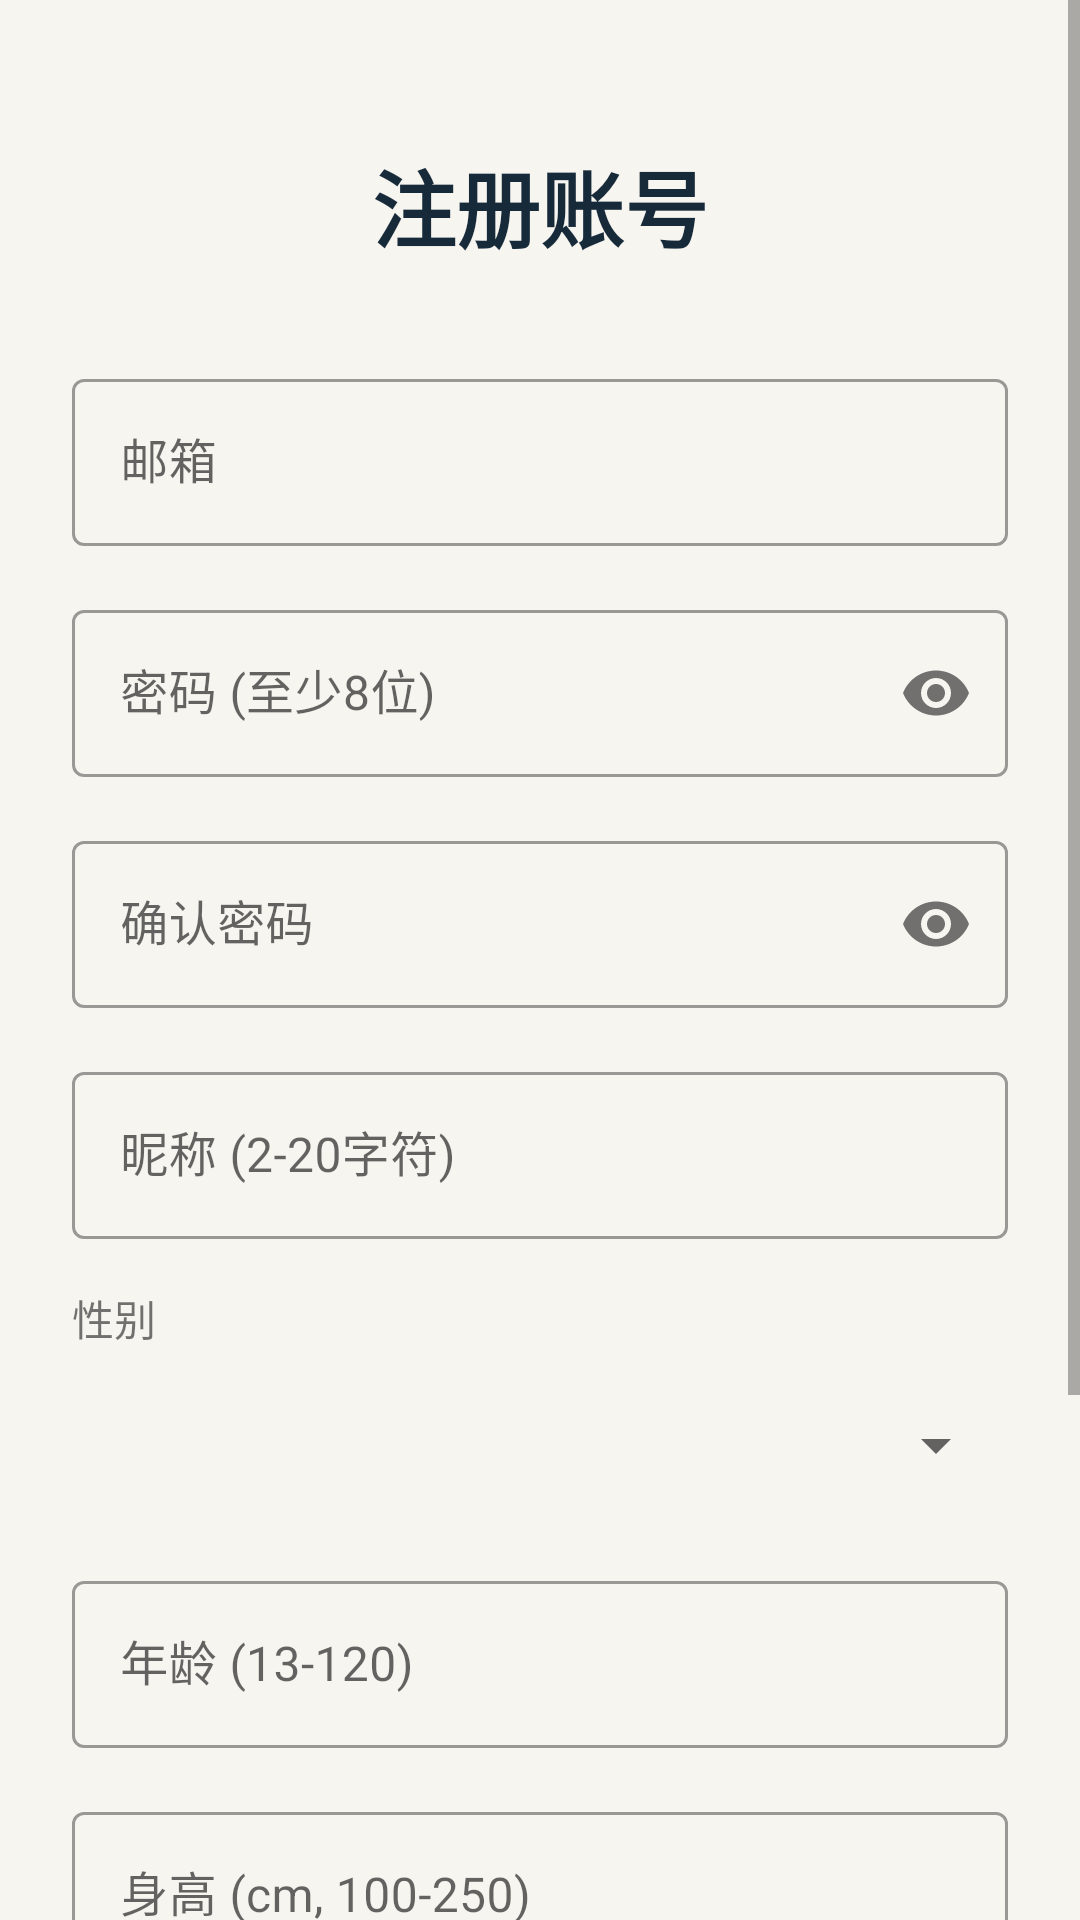

This screen was rendered from an Android layout file. Write that file and the resources it references.
<!-- AndroidManifest.xml: activity theme Theme.WeightLossBetting -->
<!-- res/layout/activity_register.xml -->
<?xml version="1.0" encoding="utf-8"?>
<ScrollView xmlns:android="http://schemas.android.com/apk/res/android"
    xmlns:app="http://schemas.android.com/apk/res-auto"
    android:layout_width="match_parent"
    android:layout_height="match_parent"
    android:fillViewport="true"
    android:background="@color/brand_background">

    <androidx.constraintlayout.widget.ConstraintLayout
        android:layout_width="match_parent"
        android:layout_height="wrap_content"
        android:padding="24dp">

        
        <TextView
            android:id="@+id/tvTitle"
            android:layout_width="wrap_content"
            android:layout_height="wrap_content"
            android:text="注册账号"
            android:textSize="28sp"
            android:textStyle="bold"
            android:textColor="@color/brand_text"
            app:layout_constraintTop_toTopOf="parent"
            app:layout_constraintStart_toStartOf="parent"
            app:layout_constraintEnd_toEndOf="parent"
            android:layout_marginTop="24dp" />

        
        <com.google.android.material.textfield.TextInputLayout
            android:id="@+id/tilEmail"
            android:layout_width="0dp"
            android:layout_height="wrap_content"
            android:hint="邮箱"
            app:layout_constraintTop_toBottomOf="@id/tvTitle"
            app:layout_constraintStart_toStartOf="parent"
            app:layout_constraintEnd_toEndOf="parent"
            android:layout_marginTop="32dp"
            style="@style/Widget.MaterialComponents.TextInputLayout.OutlinedBox">

            <com.google.android.material.textfield.TextInputEditText
                android:id="@+id/etEmail"
                android:layout_width="match_parent"
                android:layout_height="wrap_content"
                android:inputType="textEmailAddress"
                android:maxLines="1" />

        </com.google.android.material.textfield.TextInputLayout>

        
        <com.google.android.material.textfield.TextInputLayout
            android:id="@+id/tilPassword"
            android:layout_width="0dp"
            android:layout_height="wrap_content"
            android:hint="密码 (至少8位)"
            app:layout_constraintTop_toBottomOf="@id/tilEmail"
            app:layout_constraintStart_toStartOf="parent"
            app:layout_constraintEnd_toEndOf="parent"
            android:layout_marginTop="16dp"
            app:passwordToggleEnabled="true"
            style="@style/Widget.MaterialComponents.TextInputLayout.OutlinedBox">

            <com.google.android.material.textfield.TextInputEditText
                android:id="@+id/etPassword"
                android:layout_width="match_parent"
                android:layout_height="wrap_content"
                android:inputType="textPassword"
                android:maxLines="1" />

        </com.google.android.material.textfield.TextInputLayout>

        
        <com.google.android.material.textfield.TextInputLayout
            android:id="@+id/tilConfirmPassword"
            android:layout_width="0dp"
            android:layout_height="wrap_content"
            android:hint="确认密码"
            app:layout_constraintTop_toBottomOf="@id/tilPassword"
            app:layout_constraintStart_toStartOf="parent"
            app:layout_constraintEnd_toEndOf="parent"
            android:layout_marginTop="16dp"
            app:passwordToggleEnabled="true"
            style="@style/Widget.MaterialComponents.TextInputLayout.OutlinedBox">

            <com.google.android.material.textfield.TextInputEditText
                android:id="@+id/etConfirmPassword"
                android:layout_width="match_parent"
                android:layout_height="wrap_content"
                android:inputType="textPassword"
                android:maxLines="1" />

        </com.google.android.material.textfield.TextInputLayout>

        
        <com.google.android.material.textfield.TextInputLayout
            android:id="@+id/tilNickname"
            android:layout_width="0dp"
            android:layout_height="wrap_content"
            android:hint="昵称 (2-20字符)"
            app:layout_constraintTop_toBottomOf="@id/tilConfirmPassword"
            app:layout_constraintStart_toStartOf="parent"
            app:layout_constraintEnd_toEndOf="parent"
            android:layout_marginTop="16dp"
            style="@style/Widget.MaterialComponents.TextInputLayout.OutlinedBox">

            <com.google.android.material.textfield.TextInputEditText
                android:id="@+id/etNickname"
                android:layout_width="match_parent"
                android:layout_height="wrap_content"
                android:inputType="text"
                android:maxLines="1" />

        </com.google.android.material.textfield.TextInputLayout>

        
        <TextView
            android:id="@+id/tvGenderLabel"
            android:layout_width="wrap_content"
            android:layout_height="wrap_content"
            android:text="性别"
            android:textSize="14sp"
            app:layout_constraintTop_toBottomOf="@id/tilNickname"
            app:layout_constraintStart_toStartOf="parent"
            android:layout_marginTop="16dp" />

        <Spinner
            android:id="@+id/spinnerGender"
            android:layout_width="0dp"
            android:layout_height="wrap_content"
            app:layout_constraintTop_toBottomOf="@id/tvGenderLabel"
            app:layout_constraintStart_toStartOf="parent"
            app:layout_constraintEnd_toEndOf="parent"
            android:layout_marginTop="8dp"
            android:minHeight="48dp" />

        
        <com.google.android.material.textfield.TextInputLayout
            android:id="@+id/tilAge"
            android:layout_width="0dp"
            android:layout_height="wrap_content"
            android:hint="年龄 (13-120)"
            app:layout_constraintTop_toBottomOf="@id/spinnerGender"
            app:layout_constraintStart_toStartOf="parent"
            app:layout_constraintEnd_toEndOf="parent"
            android:layout_marginTop="16dp"
            style="@style/Widget.MaterialComponents.TextInputLayout.OutlinedBox">

            <com.google.android.material.textfield.TextInputEditText
                android:id="@+id/etAge"
                android:layout_width="match_parent"
                android:layout_height="wrap_content"
                android:inputType="number"
                android:maxLines="1" />

        </com.google.android.material.textfield.TextInputLayout>

        
        <com.google.android.material.textfield.TextInputLayout
            android:id="@+id/tilHeight"
            android:layout_width="0dp"
            android:layout_height="wrap_content"
            android:hint="身高 (cm, 100-250)"
            app:layout_constraintTop_toBottomOf="@id/tilAge"
            app:layout_constraintStart_toStartOf="parent"
            app:layout_constraintEnd_toEndOf="parent"
            android:layout_marginTop="16dp"
            style="@style/Widget.MaterialComponents.TextInputLayout.OutlinedBox">

            <com.google.android.material.textfield.TextInputEditText
                android:id="@+id/etHeight"
                android:layout_width="match_parent"
                android:layout_height="wrap_content"
                android:inputType="numberDecimal"
                android:maxLines="1" />

        </com.google.android.material.textfield.TextInputLayout>

        
        <com.google.android.material.textfield.TextInputLayout
            android:id="@+id/tilCurrentWeight"
            android:layout_width="0dp"
            android:layout_height="wrap_content"
            android:hint="当前体重 (kg, 30-300)"
            app:layout_constraintTop_toBottomOf="@id/tilHeight"
            app:layout_constraintStart_toStartOf="parent"
            app:layout_constraintEnd_toEndOf="parent"
            android:layout_marginTop="16dp"
            style="@style/Widget.MaterialComponents.TextInputLayout.OutlinedBox">

            <com.google.android.material.textfield.TextInputEditText
                android:id="@+id/etCurrentWeight"
                android:layout_width="match_parent"
                android:layout_height="wrap_content"
                android:inputType="numberDecimal"
                android:maxLines="1" />

        </com.google.android.material.textfield.TextInputLayout>

        
        <com.google.android.material.button.MaterialButton
            android:id="@+id/btnRegister"
            android:layout_width="0dp"
            android:layout_height="wrap_content"
            android:text="注册"
            android:textSize="16sp"
            app:layout_constraintTop_toBottomOf="@id/tilCurrentWeight"
            app:layout_constraintStart_toStartOf="parent"
            app:layout_constraintEnd_toEndOf="parent"
            android:layout_marginTop="24dp"
            android:padding="12dp"
            android:textColor="@color/white"
            android:backgroundTint="@color/brand_primary"
            android:textAllCaps="false"
            app:cornerRadius="12dp" />

        
        <TextView
            android:id="@+id/tvLogin"
            android:layout_width="wrap_content"
            android:layout_height="wrap_content"
            android:text="已有账号？立即登录"
            android:textSize="14sp"
            android:textColor="@color/brand_primary"
            app:layout_constraintTop_toBottomOf="@id/btnRegister"
            app:layout_constraintStart_toStartOf="parent"
            app:layout_constraintEnd_toEndOf="parent"
            android:layout_marginTop="16dp"
            android:layout_marginBottom="24dp"
            android:clickable="true"
            android:focusable="true" />

        
        <ProgressBar
            android:id="@+id/progressBar"
            android:layout_width="wrap_content"
            android:layout_height="wrap_content"
            android:visibility="gone"
            app:layout_constraintTop_toTopOf="parent"
            app:layout_constraintBottom_toBottomOf="parent"
            app:layout_constraintStart_toStartOf="parent"
            app:layout_constraintEnd_toEndOf="parent" />

    </androidx.constraintlayout.widget.ConstraintLayout>

</ScrollView>
<!-- resources referenced by this layout -->
<resources>
  <color name="brand_background">#FFF7F5F0</color>
  <color name="brand_primary">#FFE85D4A</color>
  <color name="brand_text">#FF172A3A</color>
  <color name="white">#FFFFFFFF</color>
  <style name="Theme.WeightLossBetting" parent="Theme.MaterialComponents.Light.NoActionBar">
          <item name="colorPrimary">@color/brand_primary</item>
          <item name="colorPrimaryDark">@color/brand_primary_dark</item>
          <item name="colorAccent">@color/brand_accent</item>
          <item name="android:statusBarColor">@color/brand_primary_dark</item>
          <item name="android:navigationBarColor">@color/brand_background</item>
          <item name="android:windowLightStatusBar">false</item>
          <item name="android:windowLightNavigationBar">true</item>
          
          
          <item name="XUIThemeStyle">@style/XUITheme.Phone</item>
      </style>
  <color name="brand_primary_dark">#FFB94235</color>
  <color name="brand_accent">#FF2E9D87</color>
</resources>
